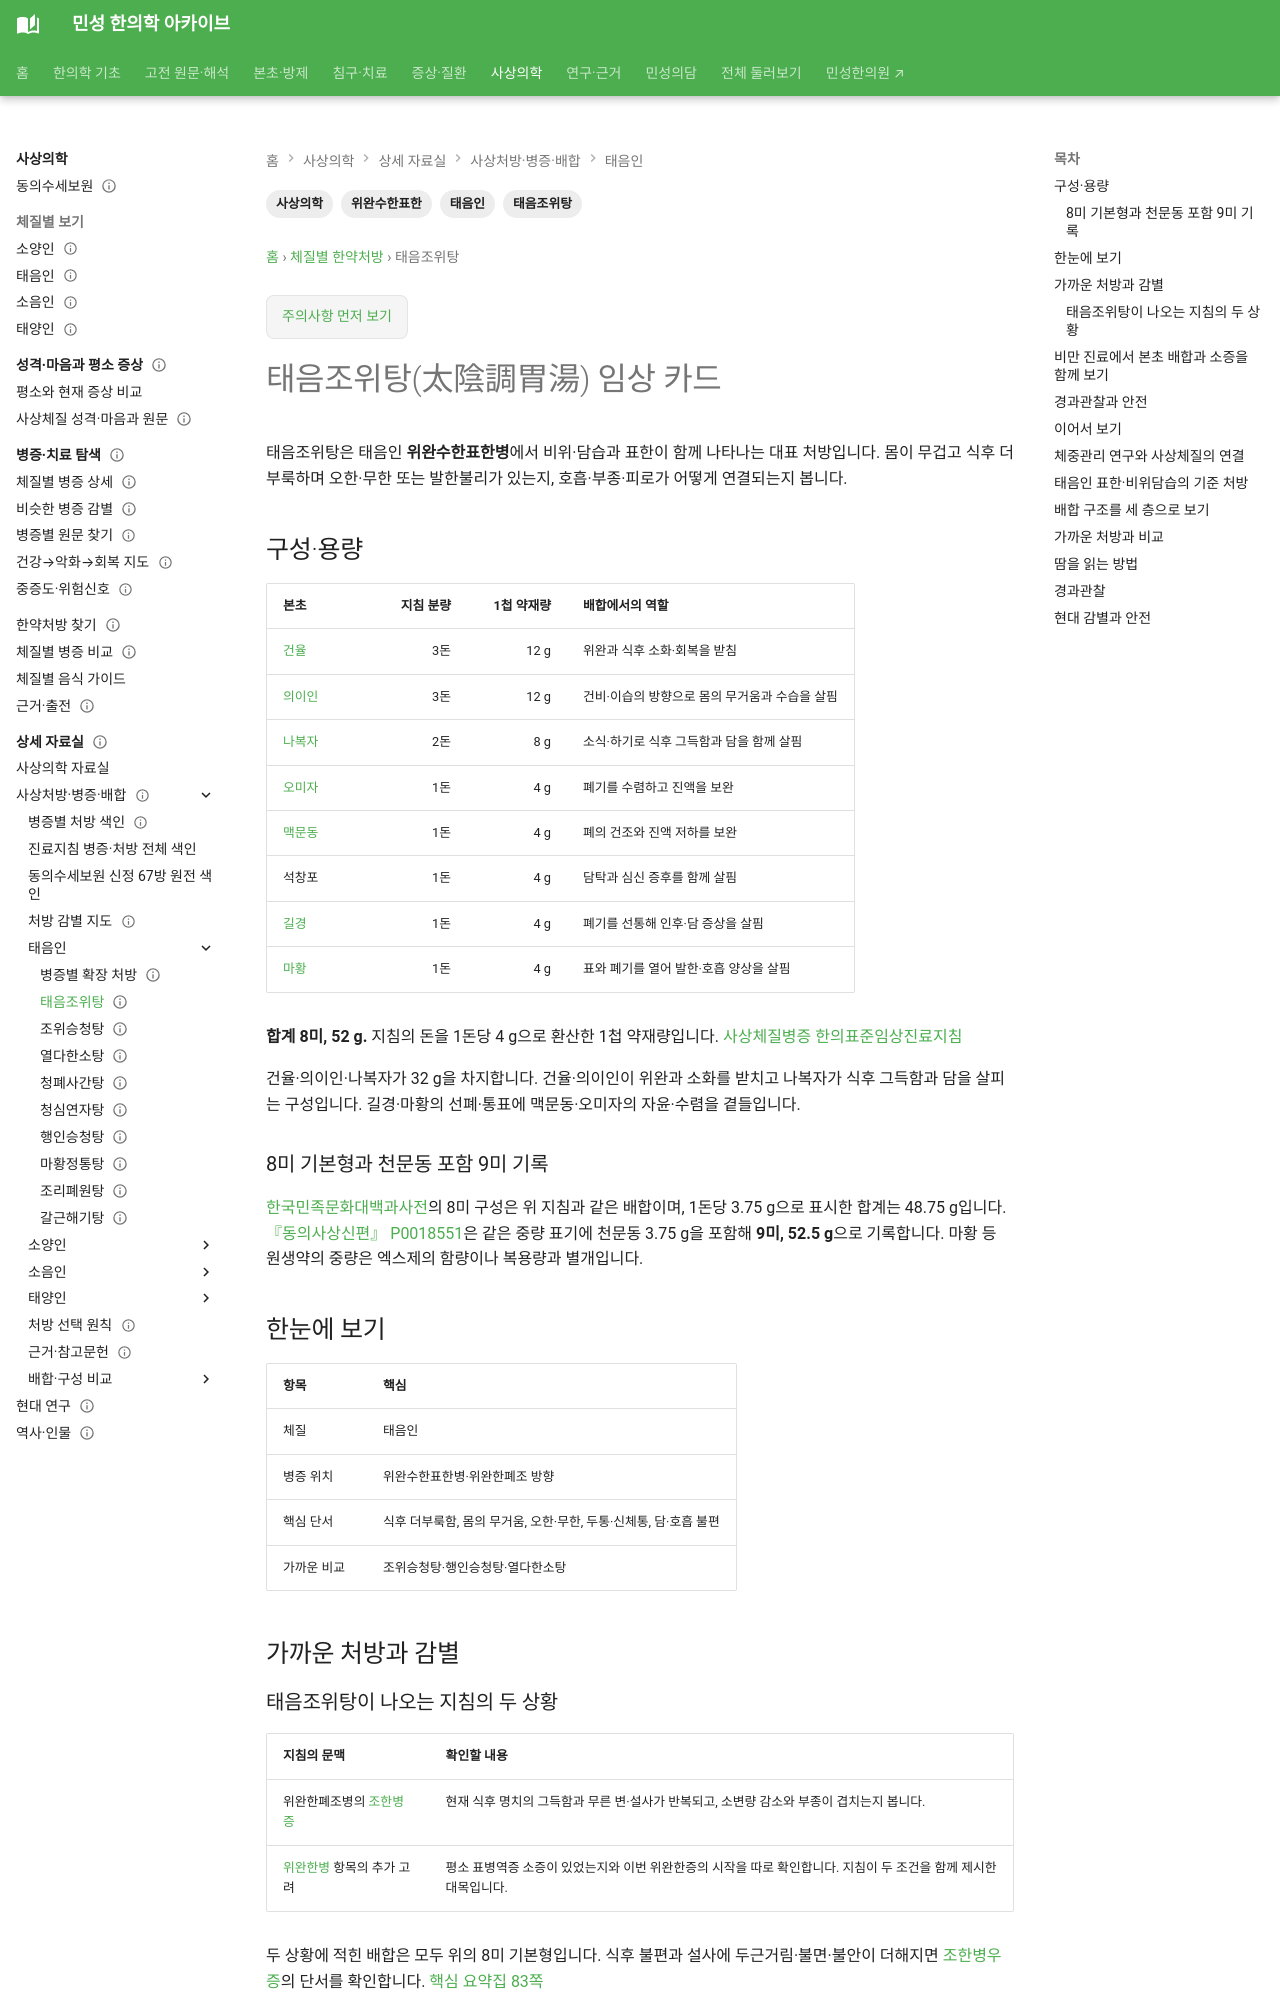

repository: joowon1111/minseong-korean-medicine-wiki · page: sasang-formula-cards/taeeumjowi-tang/index.html · generator: mkdocs

---
title: 태음조위탕(太陰調胃湯) 임상 카드
description: 태음인 태음조위탕 8미의 1첩 용량과 천문동 포함 9미형, 조위승청탕과의 감별을 정리합니다.
tags: [사상의학, 태음인, 태음조위탕, 위완수한표한]
status: 검토완료
last_reviewed: 2026-10-02
---
# 태음조위탕(太陰調胃湯) 임상 카드

태음조위탕은 태음인 **위완수한표한병**에서 비위·담습과 표한이 함께 나타나는 대표 처방입니다. 몸이 무겁고 식후 더부룩하며 오한·무한 또는 발한불리가 있는지, 호흡·부종·피로가 어떻게 연결되는지 봅니다.

## 구성·용량

| 본초 | 지침 분량 | 1첩 약재량 | 배합에서의 역할 |
|---|---:|---:|---|
| [건율](../herbs/dried-chestnut.md) | 3돈 | 12 g | 위완과 식후 소화·회복을 받침 |
| [의이인](../herbs/coix.md) | 3돈 | 12 g | 건비·이습의 방향으로 몸의 무거움과 수습을 살핌 |
| [나복자](../herbs/raphanus-seed.md) | 2돈 | 8 g | 소식·하기로 식후 그득함과 담을 함께 살핌 |
| [오미자](../herbs/schisandra.md) | 1돈 | 4 g | 폐기를 수렴하고 진액을 보완 |
| [맥문동](../herbs/ophiopogon.md) | 1돈 | 4 g | 폐의 건조와 진액 저하를 보완 |
| 석창포 | 1돈 | 4 g | 담탁과 심신 증후를 함께 살핌 |
| [길경](../herbs/platycodon.md) | 1돈 | 4 g | 폐기를 선통해 인후·담 증상을 살핌 |
| [마황](../herbs/ephedra.md) | 1돈 | 4 g | 표와 폐기를 열어 발한·호흡 양상을 살핌 |

**합계 8미, 52 g.** 지침의 돈을 1돈당 4 g으로 환산한 1첩 약재량입니다. [사상체질병증 한의표준임상진료지침](https://nikom.or.kr/engnckm/module/practiceGuide/download.do?file_type=pdf&guide_idx=235)

건율·의이인·나복자가 32 g을 차지합니다. 건율·의이인이 위완과 소화를 받치고 나복자가 식후 그득함과 담을 살피는 구성입니다. 길경·마황의 선폐·통표에 맥문동·오미자의 자윤·수렴을 곁들입니다.

### 8미 기본형과 천문동 포함 9미 기록 {#eight-nine-herb-versions}

[한국민족문화대백과사전](https://encykorea.aks.ac.kr/Article/E0059011)의 8미 구성은 위 지침과 같은 배합이며, 1돈당 3.75 g으로 표시한 합계는 48.75 g입니다. [『동의사상신편』 P0018551](https://koreantk.com/ktkp2014/prescription/prescription-view.view?preCd=P0018551&tempLang=ko)은 같은 중량 표기에 천문동 3.75 g을 포함해 **9미, 52.5 g**으로 기록합니다. 마황 등 원생약의 중량은 엑스제의 함량이나 복용량과 별개입니다.

## 한눈에 보기

| 항목 | 핵심 |
|---|---|
| 체질 | 태음인 |
| 병증 위치 | 위완수한표한병·위완한폐조 방향 |
| 핵심 단서 | 식후 더부룩함, 몸의 무거움, 오한·무한, 두통·신체통, 담·호흡 불편 |
| 가까운 비교 | 조위승청탕·행인승청탕·열다한소탕 |

## 가까운 처방과 감별
